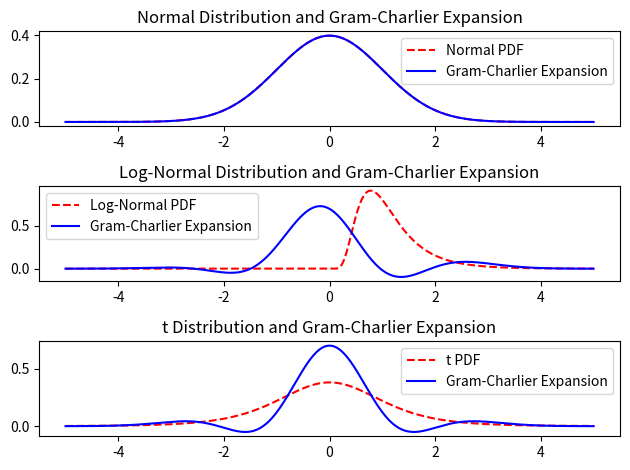

The script that saved this image:
import numpy as np
import matplotlib.pyplot as plt
from scipy.stats import norm, lognorm, t

def hermite_polynomial(n, x):
    if n == 0:
        return 1
    elif n == 1:
        return x
    else:
        return x * hermite_polynomial(n-1, x) - (n-1) * hermite_polynomial(n-2, x)

# Function to generate Gram-Charlier expansion
def gram_charlier_expansion(x, skewness, kurtosis):
    return norm.pdf(x) * (1 + skewness/6 * hermite_polynomial(3, x) + kurtosis/24 * hermite_polynomial(4, x))

# Calculate skewness and kurtosis
normal_skew, normal_kurt = norm.stats(moments='sk')
skewed_skew, skewed_kurt = lognorm.stats(0.5, moments = 'sk')
heavy_tailed_skew, heavy_tailed_kurt = t.stats(5, moments = 'sk')

print(normal_skew, normal_kurt)
print(skewed_skew, skewed_kurt)
print(heavy_tailed_skew, heavy_tailed_kurt)

# Define x range for plotting
x = np.linspace(-5, 5, 1000)

# Apply Gram-Charlier expansion
normal_expansion = gram_charlier_expansion(x, normal_skew, normal_kurt)
skewed_expansion = gram_charlier_expansion(x, skewed_skew, skewed_kurt)
heavy_tailed_expansion = gram_charlier_expansion(x, heavy_tailed_skew, heavy_tailed_kurt)

# Plotting
# plt.figure(figsize=(15, 10))

# Plot Normal distribution and its expansion
plt.subplot(3, 1, 1)
plt.plot(x, norm.pdf(x), 'r--', label='Normal PDF')
plt.plot(x, normal_expansion, 'b-', label='Gram-Charlier Expansion')
plt.title('Normal Distribution and Gram-Charlier Expansion')
plt.legend()

# Plot Skewed distribution and its expansion
plt.subplot(3, 1, 2)
plt.plot(x, lognorm.pdf(x, 0.5), 'r--', label='Log-Normal PDF')
plt.plot(x, skewed_expansion, 'b-', label='Gram-Charlier Expansion')
plt.title('Log-Normal Distribution and Gram-Charlier Expansion')
plt.legend()

# Plot Heavy-tailed distribution and its expansion
plt.subplot(3, 1, 3)
plt.plot(x, t.pdf(x, 5), 'r--', label='t PDF')
plt.plot(x, heavy_tailed_expansion, 'b-', label='Gram-Charlier Expansion')
plt.title('t Distribution and Gram-Charlier Expansion')
plt.legend()

plt.tight_layout()
plt.show()
